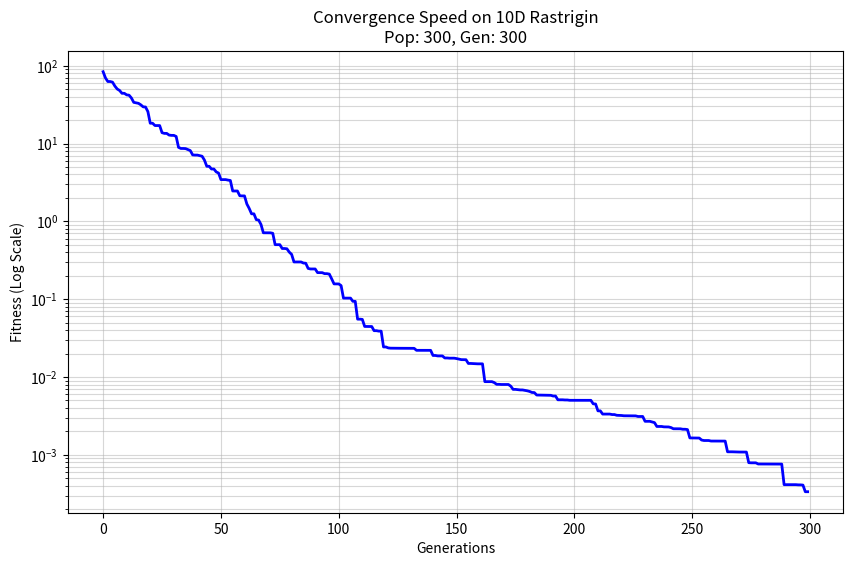

Here is the Python script that generated this plot:
import numpy as np
import matplotlib.pyplot as plt

# ==========================================
# 1. CONFIGURATION (10D)
# ==========================================
def rastrigin_function(x):
    A = 10
    n = len(x)
    return A * n + np.sum(x**2 - A * np.cos(2 * np.pi * x))

# ==========================================
# 2. GA OPERATORS
# ==========================================
def tournament_selection(pop, fitness, k=5): 
    indices = np.random.randint(0, len(pop), k)
    best_idx = indices[np.argmin(fitness[indices])]
    return best_idx

def sbx_crossover(parent1, parent2, eta_c=15):
    child1, child2 = parent1.copy(), parent2.copy()
    n_dims = len(parent1)
    for i in range(n_dims):
        if np.random.rand() <= 0.5:
            if abs(parent1[i] - parent2[i]) > 1e-14:
                u = np.random.rand()
                beta_q = (2*u)**(1.0/(eta_c+1)) if u<=0.5 else (1.0/(2*(1-u)))**(1.0/(eta_c+1))
                child1[i] = 0.5*((1+beta_q)*parent1[i] + (1-beta_q)*parent2[i])
                child2[i] = 0.5*((1-beta_q)*parent1[i] + (1+beta_q)*parent2[i])
    return child1, child2

def polynomial_mutation(individual, bounds, eta_m=20, mutation_rate=None):
    mutated = individual.copy()
    low, high = bounds
    if mutation_rate is None: mutation_rate = 1.0/len(individual)
    for i in range(len(individual)):
        if np.random.rand() < mutation_rate:
            y = mutated[i]
            delta_l = (y-low)/(high-low)
            delta_u = (high-y)/(high-low)
            u = np.random.rand()
            if u <= 0.5:
                delta = (2.0*u + (1.0-2.0*u)*(1.0-delta_l)**(eta_m+1))**(1/(eta_m+1)) - 1.0
            else:
                delta = 1.0 - (2.0*(1.0-u) + 2.0*(u-0.5)*(1.0-delta_u)**(eta_m+1))**(1/(eta_m+1))
            mutated[i] = np.clip(y + delta*(high-low), low, high)
    return mutated

def elitist_replacement(old_pop, old_fit, off_pop, off_fit):
    combined_pop = np.vstack((old_pop, off_pop))
    combined_fit = np.hstack((old_fit, off_fit))
    sorted_idx = np.argsort(combined_fit)
    N = len(old_pop)
    return combined_pop[sorted_idx[:N]], combined_fit[sorted_idx[:N]]

# ==========================================
# 3. MAIN EXECUTION (ENGLISH OUTPUT)
# ==========================================
def run_ga():
    # Parameters
    N_DIMS = 10
    BOUNDS = (-5.12, 5.12)
    POP_SIZE = 300
    N_GEN = 300
    CROSS_RATE = 0.9
    
    pop = np.random.uniform(BOUNDS[0], BOUNDS[1], (POP_SIZE, N_DIMS))
    history_best = []
    
    print(f"Running optimization on 10D Rastrigin (Pop={POP_SIZE}, Gen={N_GEN})...")
    
    for gen in range(N_GEN):
        fitness = np.array([rastrigin_function(ind) for ind in pop])
        history_best.append(np.min(fitness))
        
        offspring = []
        for _ in range(0, POP_SIZE, 2):
            p1 = pop[tournament_selection(pop, fitness, k=4)]
            p2 = pop[tournament_selection(pop, fitness, k=4)]
            c1, c2 = sbx_crossover(p1, p2) if np.random.rand() < CROSS_RATE else (p1, p2)
            offspring.append(polynomial_mutation(c1, BOUNDS))
            offspring.append(polynomial_mutation(c2, BOUNDS))
            
        off_pop = np.array(offspring)
        off_fit = np.array([rastrigin_function(ind) for ind in off_pop])
        pop, fitness = elitist_replacement(pop, fitness, off_pop, off_fit)
        
        if gen % 50 == 0:
            print(f"Gen {gen}: Fitness = {history_best[-1]:.6f}")

    # --- FINAL RESULTS (ENGLISH) ---
    best_ind = pop[0]
    print("\n" + "="*30)
    print(f"FINAL RESULTS (10D):")
    print(f"Fitness: {history_best[-1]:.10f}")
    print(f"Solution x (rounded): \n{np.round(best_ind, 4)}")
    print("="*30)

    # Plotting (English Labels)
    plt.figure(figsize=(10, 6))
    plt.plot(history_best, 'b-', linewidth=2)
    plt.yscale('log')
    plt.title(f'Convergence Speed on 10D Rastrigin\nPop: {POP_SIZE}, Gen: {N_GEN}')
    plt.ylabel('Fitness (Log Scale)')
    plt.xlabel('Generations')
    plt.grid(True, which="both", ls="-", alpha=0.5)
    
    # Save Image
    plt.savefig('convergence_10d.png', dpi=300, bbox_inches='tight')
    print("Graph saved to 'convergence_10d.png'")
    plt.show()

if __name__ == "__main__":
    run_ga()